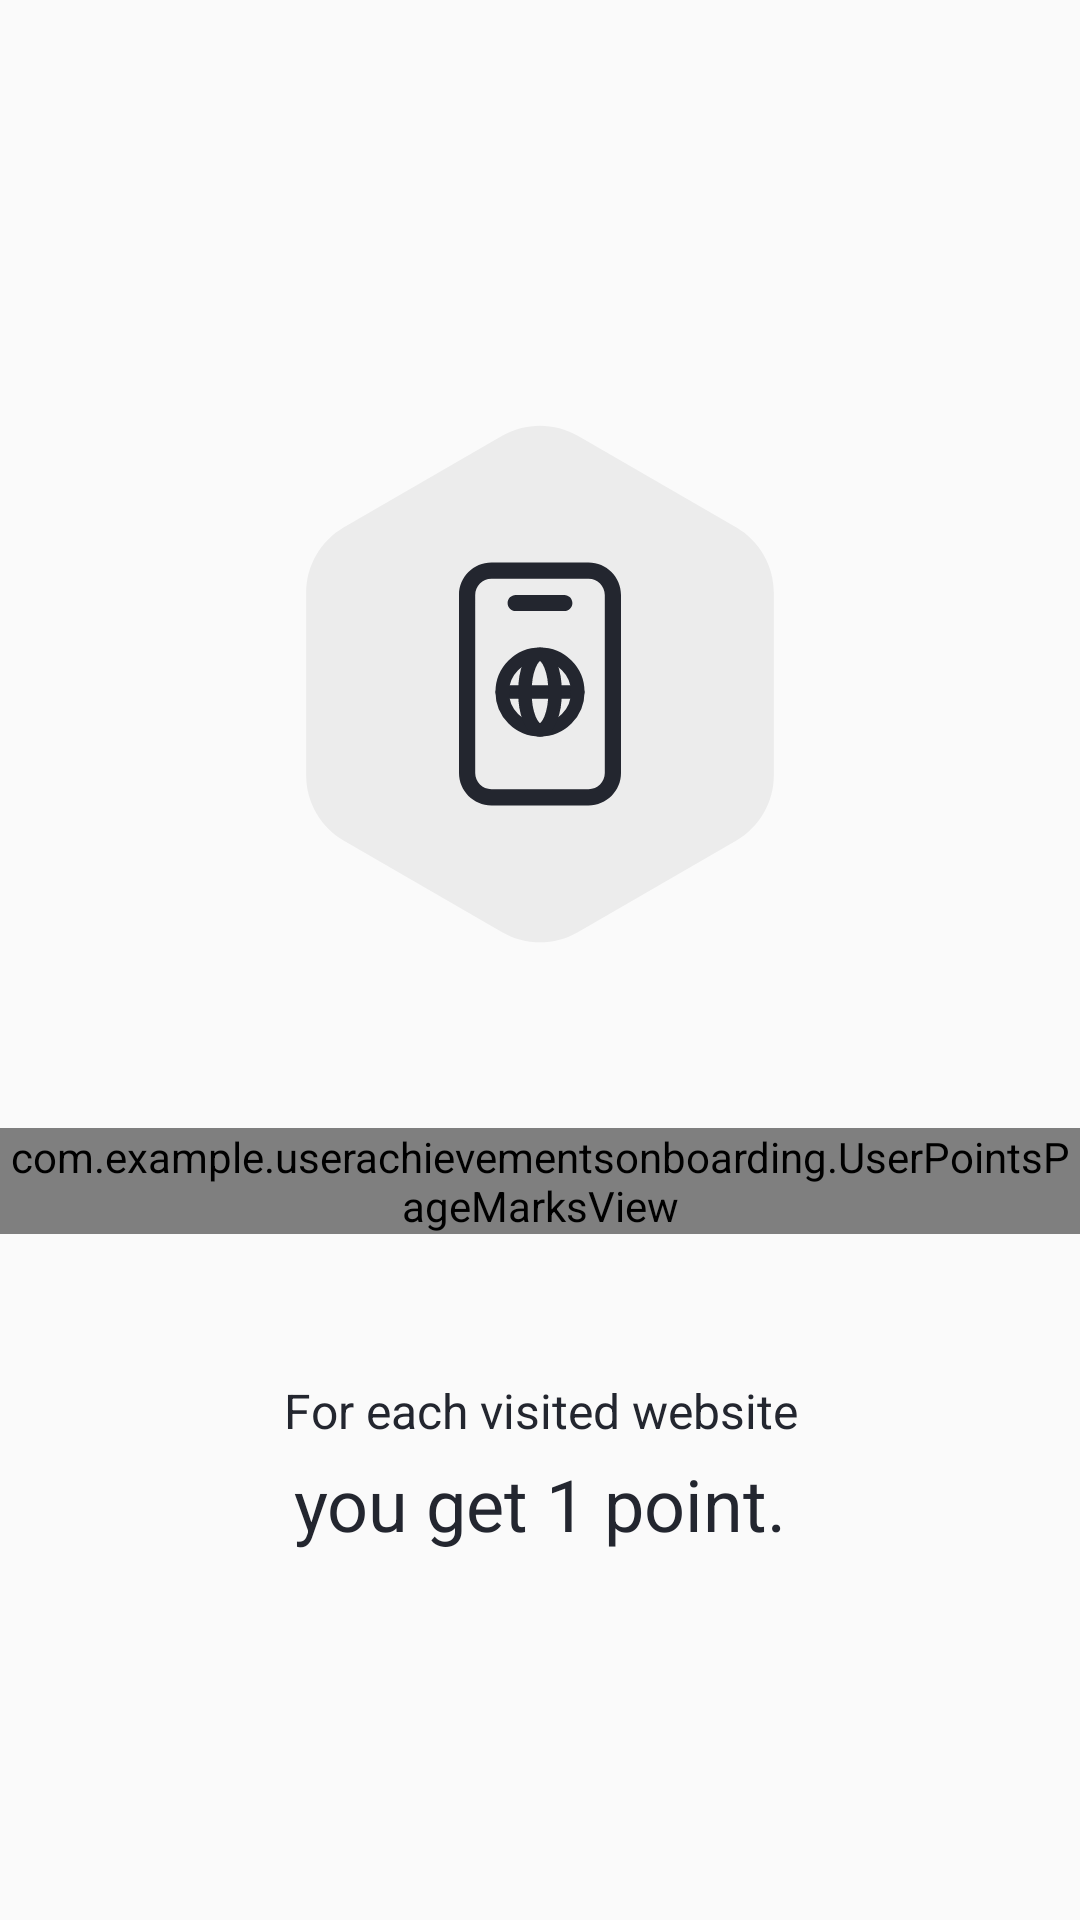

Write the Android layout XML for this screen, with the resource values it uses.
<!-- AndroidManifest.xml: application theme AppTheme -->
<!-- res/layout/fragment_user_points_website.xml -->
<?xml version="1.0" encoding="utf-8"?>
<LinearLayout xmlns:android="http://schemas.android.com/apk/res/android"
    android:layout_width="match_parent"
    android:layout_height="match_parent"
    android:paddingTop="128dp"
    android:orientation="vertical">

    <FrameLayout
        android:layout_width="200dp"
        android:layout_height="200dp"
        android:layout_gravity="center_vertical|center_horizontal">

        <ImageView
            android:layout_width="180dp"
            android:layout_height="180dp"
            android:layout_gravity="center_vertical|center_horizontal"
            android:src="@drawable/user_points_website" />

        <include layout="@layout/points_view" />
    </FrameLayout>

    <include
        layout="@layout/pagemarks_view"
        android:layout_width="match_parent"
        android:layout_height="wrap_content"
        android:layout_marginTop="48dp" />

    <TextView
        style="@style/UserPointsTextRegular"
        android:layout_width="match_parent"
        android:layout_height="wrap_content"
        android:layout_marginTop="48dp"
        android:gravity="center_horizontal"
        android:text="@string/user_points_website_text" />

    <TextView
        style="@style/UserPointsTextBold"
        android:layout_width="match_parent"
        android:layout_height="wrap_content"
        android:layout_marginTop="4dp"
        android:gravity="center_horizontal"
        android:text="@string/user_points_website_title" />
</LinearLayout>
<!-- res/layout/points_view.xml (included above) -->
<?xml version="1.0" encoding="utf-8"?>
<com.example.userachievementsonboarding.UserPointsView xmlns:android="http://schemas.android.com/apk/res/android"
    android:id="@+id/points_view"
    android:layout_width="wrap_content"
    android:layout_height="wrap_content"
    android:layout_gravity="end|bottom"
    android:visibility="gone">

    <FrameLayout
        android:layout_width="wrap_content"
        android:layout_height="wrap_content"
        android:layout_gravity="center_vertical|center_horizontal"
        android:background="@drawable/user_points_bg">

        <TextView
            android:id="@+id/tv_user_points"
            android:layout_width="match_parent"
            android:layout_height="wrap_content"
            android:fontFamily="@font/proxima_nova_bold"
            android:layout_gravity="center_vertical|center_horizontal"
            android:textColor="#23262F"
            android:textAllCaps="true"
            android:textSize="24sp"/>

    </FrameLayout>

</com.example.userachievementsonboarding.UserPointsView>
<!-- res/layout/pagemarks_view.xml (included above) -->
<?xml version="1.0" encoding="utf-8"?>
<com.example.userachievementsonboarding.UserPointsPageMarksView xmlns:android="http://schemas.android.com/apk/res/android"
    android:id="@+id/pagemarks"
    android:layout_width="match_parent"
    android:layout_height="wrap_content" />
<!-- resources referenced by this layout -->
<resources>
  <!-- drawable user_points_bg (drawable) -->
  <vector xmlns:android="http://schemas.android.com/apk/res/android"
      android:width="52dp"
      android:height="56dp"
      android:viewportWidth="52"
      android:viewportHeight="56">
    <path
        android:pathData="M30.9662,1.3184C27.9215,-0.4395 24.1702,-0.4395 21.1254,1.3184L5.3991,10.398C2.3543,12.1559 0.4787,15.4046 0.4787,18.9204V37.0796C0.4787,40.5954 2.3543,43.8441 5.3991,45.602L21.1254,54.6816C24.1702,56.4395 27.9215,56.4395 30.9662,54.6816L46.6926,45.602C49.7373,43.8441 51.6129,40.5954 51.6129,37.0796V18.9204C51.6129,15.4046 49.7373,12.1559 46.6926,10.398L30.9662,1.3184Z"
        android:fillColor="#ffffff"
        android:fillType="evenOdd"/>
  </vector>
  <!-- drawable user_points_website (drawable) -->
  <vector xmlns:android="http://schemas.android.com/apk/res/android"
      android:width="200dp"
      android:height="200dp"
      android:viewportWidth="200"
      android:viewportHeight="200">
    <path
        android:pathData="M86,8.083C94.663,3.081 105.337,3.081 114,8.083L172.603,41.917C181.266,46.919 186.603,56.162 186.603,66.166V133.834C186.603,143.838 181.266,153.081 172.603,158.083L114,191.917C105.337,196.919 94.663,196.919 86,191.917L27.397,158.083C18.734,153.081 13.398,143.838 13.398,133.834V66.166C13.398,56.162 18.734,46.919 27.397,41.917L86,8.083Z"
        android:fillColor="#ECECEC"/>
    <path
        android:pathData="M82,55H118C124.627,55 130,60.373 130,67V133C130,139.627 124.627,145 118,145H82C75.373,145 70,139.627 70,133V67C70,60.373 75.373,55 82,55ZM82,61C78.686,61 76,63.686 76,67V133C76,136.314 78.686,139 82,139H118C121.314,139 124,136.314 124,133V67C124,63.686 121.314,61 118,61H82ZM91,73C89.343,73 88,71.657 88,70C88,68.343 89.343,67 91,67H109C110.657,67 112,68.343 112,70C112,71.657 110.657,73 109,73H91Z"
        android:fillColor="#23262F"/>
    <path
        android:pathData="M86,103H114"
        android:strokeLineJoin="round"
        android:strokeWidth="5"
        android:fillColor="#00000000"
        android:strokeColor="#23262F"
        android:strokeLineCap="round"/>
    <path
        android:pathData="M100,117C107.732,117 114,110.732 114,103C114,95.268 107.732,89 100,89C92.268,89 86,95.268 86,103C86,110.732 92.268,117 100,117Z"
        android:strokeLineJoin="round"
        android:strokeWidth="5"
        android:fillColor="#00000000"
        android:strokeColor="#23262F"
        android:strokeLineCap="round"/>
    <path
        android:pathData="M100,117C103.093,117 105.6,110.732 105.6,103C105.6,95.268 103.093,89 100,89C96.907,89 94.4,95.268 94.4,103C94.4,110.732 96.907,117 100,117Z"
        android:strokeLineJoin="round"
        android:strokeWidth="5"
        android:fillColor="#00000000"
        android:strokeColor="#23262F"
        android:strokeLineCap="round"/>
  </vector>
  <string name="user_points_website_text">For each visited website</string>
  <string name="user_points_website_title">you get 1 point.</string>
  <style name="UserPointsTextBold" parent="UserPointsText">
          <item name="android:textSize">24sp</item>
          <item name="fontFamily">@font/proxima_nova_bold</item>
      </style>
  <style name="UserPointsTextRegular" parent="UserPointsText">
          <item name="android:textSize">16sp</item>
          <item name="fontFamily">@font/proxima_nova_regular</item>
      </style>
  <style name="AppTheme" parent="Theme.AppCompat.Light.DarkActionBar">
          
          <item name="colorPrimary">@color/colorPrimary</item>
          <item name="colorPrimaryDark">@color/colorPrimaryDark</item>
          <item name="colorAccent">@color/colorAccent</item>
      </style>
  <style name="UserPointsText" parent="@android:style/TextAppearance.Medium">
          <item name="android:textColor">#23262F</item>
      </style>
  <!-- not gathered from this repository: default colours our renderer supplied (Android Studio template values) -->
  <color name="colorPrimary">#FF6200EE</color>
  <color name="colorPrimaryDark">#FF3700B3</color>
  <color name="colorAccent">#FF03DAC5</color>
</resources>
